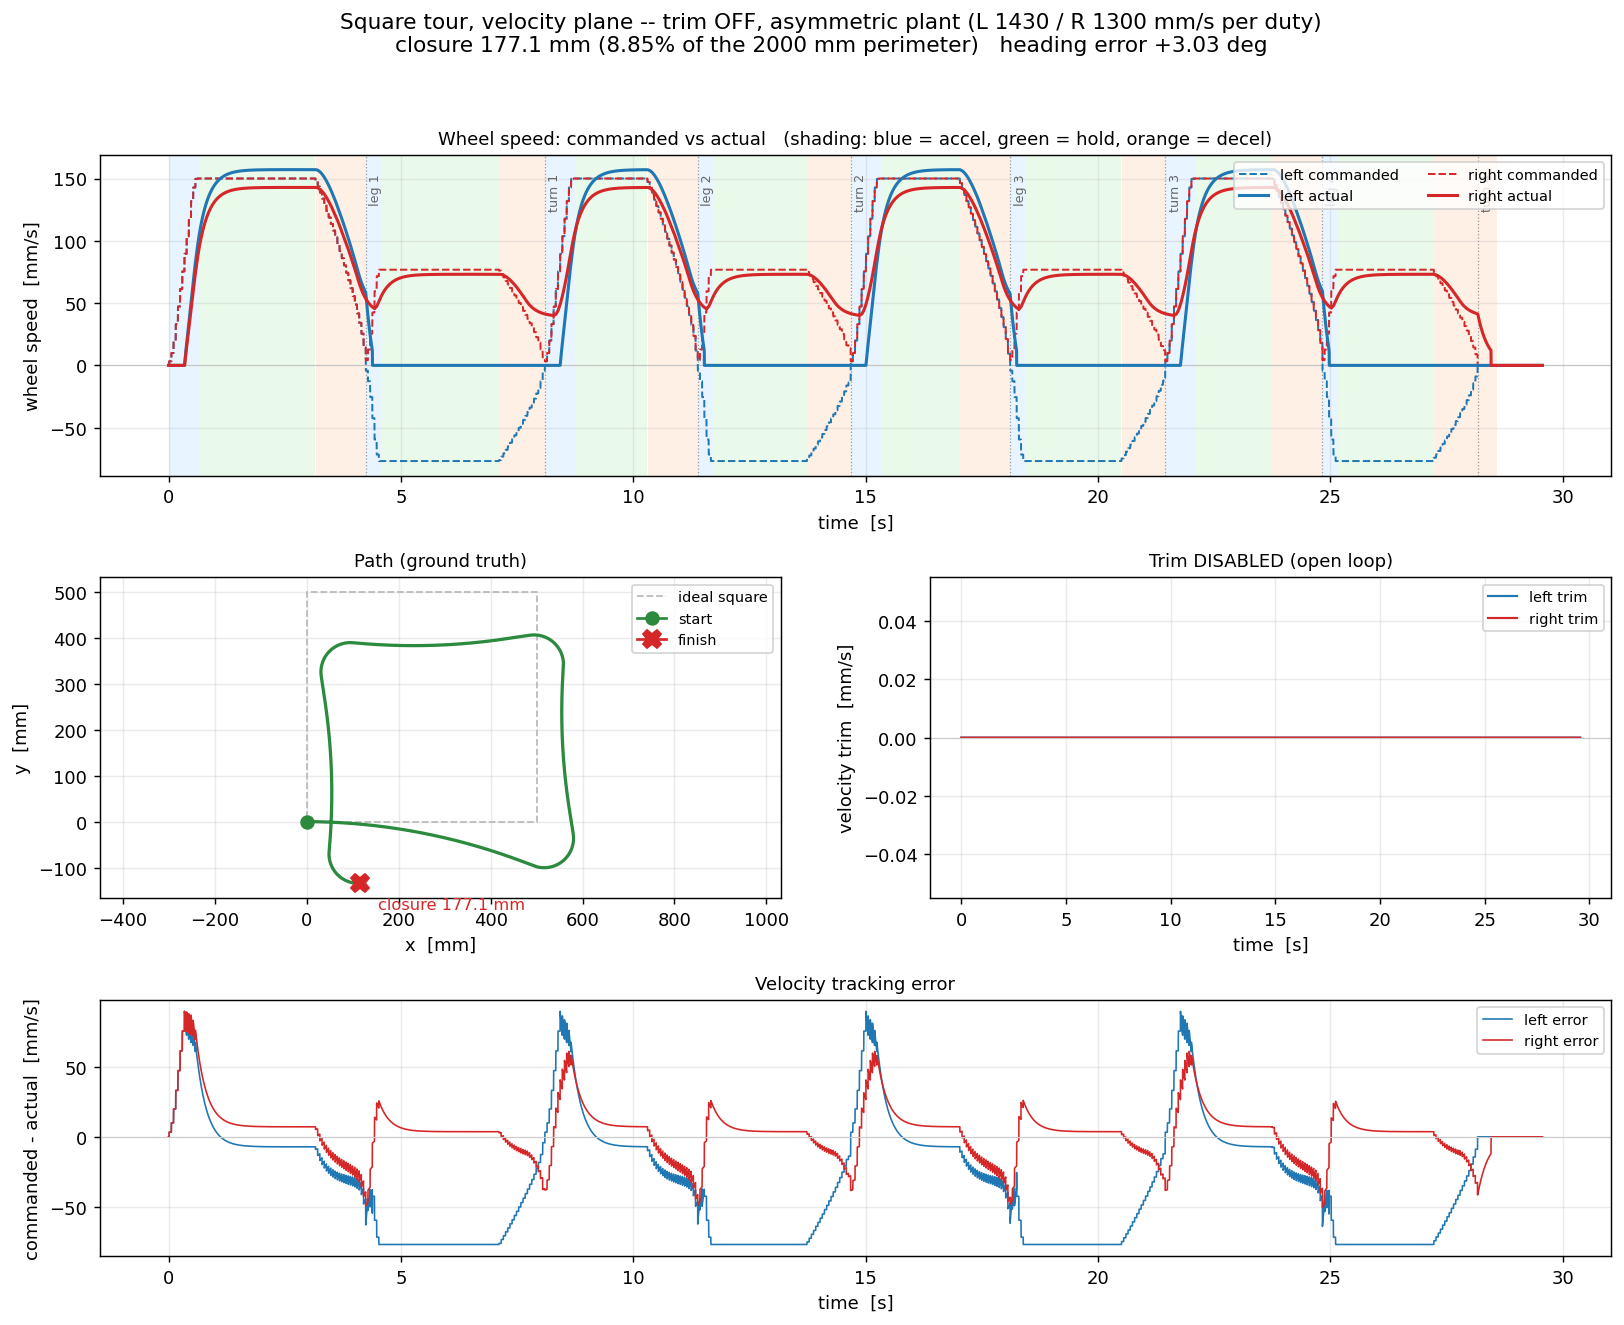

The table this chart was drawn from, first rows:
t, phase, profLeft, profRight, trimLeft, trimRight, cmdLeft, cmdRight, velLeft, velRight, x, y, heading
0, idle, 0, 0, 0, 0, 0, 0, 0, 0, 0, 0, 0
0.001, idle, 0, 0, 0, 0, 0, 0, 0, 0, 0, 0, 0
0.002, idle, 0, 0, 0, 0, 0, 0, 0, 0, 0, 0, 0
0.003, idle, 0, 0, 0, 0, 0, 0, 0, 0, 0, 0, 0
0.004, idle, 0, 0, 0, 0, 0, 0, 0, 0, 0, 0, 0
0.005, idle, 0, 0, 0, 0, 0, 0, 0, 0, 0, 0, 0
0.006, idle, 0, 0, 0, 0, 0, 0, 0, 0, 0, 0, 0
0.007, idle, 0, 0, 0, 0, 0, 0, 0, 0, 0, 0, 0
0.008, idle, 0, 0, 0, 0, 0, 0, 0, 0, 0, 0, 0
0.009, idle, 0, 0, 0, 0, 0, 0, 0, 0, 0, 0, 0
0.01, idle, 0, 0, 0, 0, 0, 0, 0, 0, 0, 0, 0
0.011, idle, 0, 0, 0, 0, 0, 0, 0, 0, 0, 0, 0
0.012, idle, 0, 0, 0, 0, 0, 0, 0, 0, 0, 0, 0
0.013, accel, 3.313, 3.313, 0, 0, 3.313, 3.313, 0, 0, 0, 0, 0
0.014, accel, 3.313, 3.313, 0, 0, 3.313, 3.313, 0, 0, 0, 0, 0
0.015, accel, 3.313, 3.313, 0, 0, 3.313, 3.313, 0, 0, 0, 0, 0
0.016, accel, 3.313, 3.313, 0, 0, 3.313, 3.313, 0, 0, 0, 0, 0
0.017, accel, 3.313, 3.313, 0, 0, 3.313, 3.313, 0, 0, 0, 0, 0
0.018, accel, 3.313, 3.313, 0, 0, 3.313, 3.313, 0, 0, 0, 0, 0
0.019, accel, 3.313, 3.313, 0, 0, 3.313, 3.313, 0, 0, 0, 0, 0
0.02, accel, 3.313, 3.313, 0, 0, 3.313, 3.313, 0, 0, 0, 0, 0
0.021, accel, 3.313, 3.313, 0, 0, 3.313, 3.313, 0, 0, 0, 0, 0
0.022, accel, 3.313, 3.313, 0, 0, 3.313, 3.313, 0, 0, 0, 0, 0
0.023, accel, 3.313, 3.313, 0, 0, 3.313, 3.313, 0, 0, 0, 0, 0
0.024, accel, 3.313, 3.313, 0, 0, 3.313, 3.313, 0, 0, 0, 0, 0
0.025, accel, 3.313, 3.313, 0, 0, 3.313, 3.313, 0, 0, 0, 0, 0
0.026, accel, 3.313, 3.313, 0, 0, 3.313, 3.313, 0, 0, 0, 0, 0
0.027, accel, 3.313, 3.313, 0, 0, 3.313, 3.313, 0, 0, 0, 0, 0
0.028, accel, 3.313, 3.313, 0, 0, 3.313, 3.313, 0, 0, 0, 0, 0
0.029, accel, 3.313, 3.313, 0, 0, 3.313, 3.313, 0, 0, 0, 0, 0
0.03, accel, 3.313, 3.313, 0, 0, 3.313, 3.313, 0, 0, 0, 0, 0
0.031, accel, 3.313, 3.313, 0, 0, 3.313, 3.313, 0, 0, 0, 0, 0
0.032, accel, 3.313, 3.313, 0, 0, 3.313, 3.313, 0, 0, 0, 0, 0
0.033, accel, 3.313, 3.313, 0, 0, 3.313, 3.313, 0, 0, 0, 0, 0
0.034, accel, 3.313, 3.313, 0, 0, 3.313, 3.313, 0, 0, 0, 0, 0
0.035, accel, 3.313, 3.313, 0, 0, 3.313, 3.313, 0, 0, 0, 0, 0
0.036, accel, 3.313, 3.313, 0, 0, 3.313, 3.313, 0, 0, 0, 0, 0
0.037, accel, 3.313, 3.313, 0, 0, 3.313, 3.313, 0, 0, 0, 0, 0
0.038, accel, 3.313, 3.313, 0, 0, 3.313, 3.313, 0, 0, 0, 0, 0
0.039, accel, 3.313, 3.313, 0, 0, 3.313, 3.313, 0, 0, 0, 0, 0
0.04, accel, 3.313, 3.313, 0, 0, 3.313, 3.313, 0, 0, 0, 0, 0
0.041, accel, 3.313, 3.313, 0, 0, 3.313, 3.313, 0, 0, 0, 0, 0
0.042, accel, 3.313, 3.313, 0, 0, 3.313, 3.313, 0, 0, 0, 0, 0
0.043, accel, 3.313, 3.313, 0, 0, 3.313, 3.313, 0, 0, 0, 0, 0
0.044, accel, 3.313, 3.313, 0, 0, 3.313, 3.313, 0, 0, 0, 0, 0
0.045, accel, 3.313, 3.313, 0, 0, 3.313, 3.313, 0, 0, 0, 0, 0
0.046, accel, 3.313, 3.313, 0, 0, 3.313, 3.313, 0, 0, 0, 0, 0
0.047, accel, 3.313, 3.313, 0, 0, 3.313, 3.313, 0, 0, 0, 0, 0
0.048, accel, 3.313, 3.313, 0, 0, 3.313, 3.313, 0, 0, 0, 0, 0
0.049, accel, 3.313, 3.313, 0, 0, 3.313, 3.313, 0, 0, 0, 0, 0
0.05, accel, 3.313, 3.313, 0, 0, 3.313, 3.313, 0, 0, 0, 0, 0
0.051, accel, 3.313, 3.313, 0, 0, 3.313, 3.313, 0, 0, 0, 0, 0
0.052, accel, 3.313, 3.313, 0, 0, 3.313, 3.313, 0, 0, 0, 0, 0
0.053, accel, 3.313, 3.313, 0, 0, 3.313, 3.313, 0, 0, 0, 0, 0
0.054, accel, 3.313, 3.313, 0, 0, 3.313, 3.313, 0, 0, 0, 0, 0
0.055, accel, 3.313, 3.313, 0, 0, 3.313, 3.313, 0, 0, 0, 0, 0
0.056, accel, 3.313, 3.313, 0, 0, 3.313, 3.313, 0, 0, 0, 0, 0
0.057, accel, 3.313, 3.313, 0, 0, 3.313, 3.313, 0, 0, 0, 0, 0
0.058, accel, 3.313, 3.313, 0, 0, 3.313, 3.313, 0, 0, 0, 0, 0
0.059, accel, 3.313, 3.313, 0, 0, 3.313, 3.313, 0, 0, 0, 0, 0
... 29,503 more rows
